The GitHub repository McUnitZRT/SEE_Zharkov_Anton_4221 contains a labelled image folder "dataset" with 2 categories: fruits, vegetables. Examples follow, each with its label.

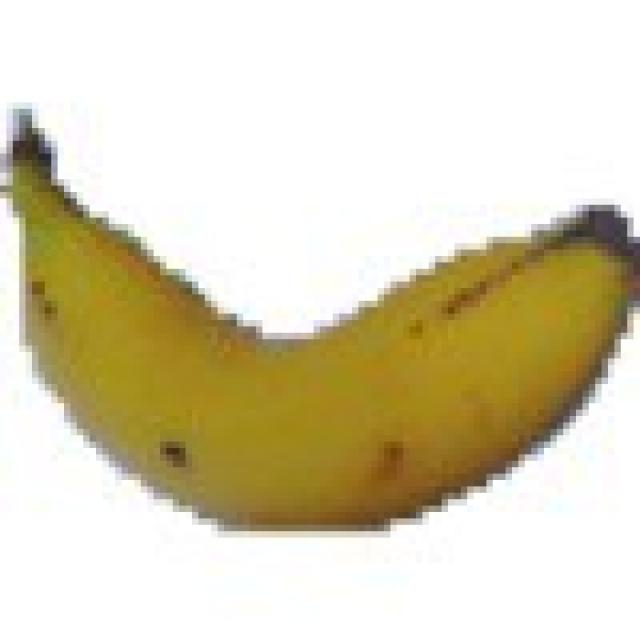
Label: fruits

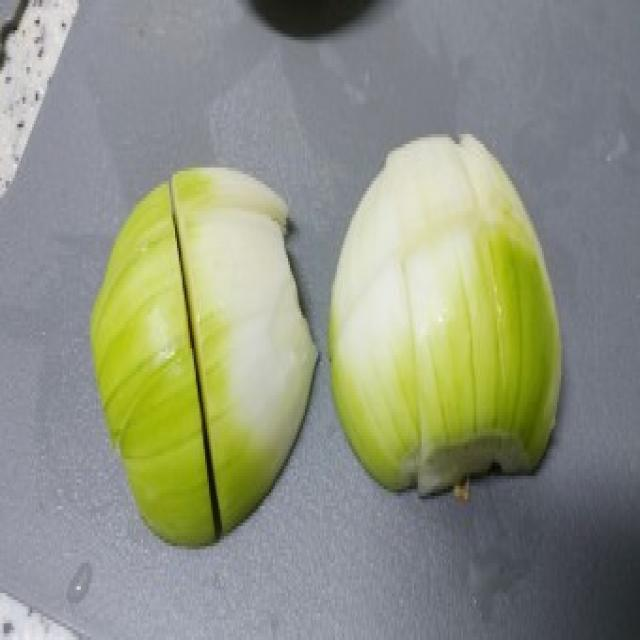
Label: vegetables

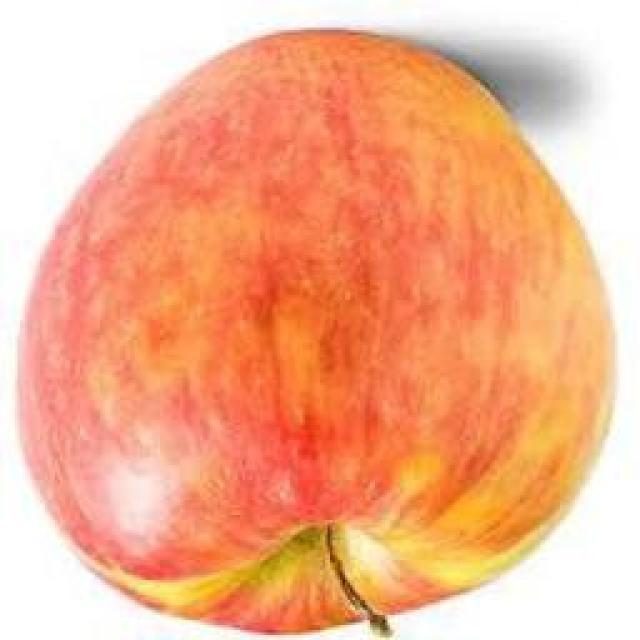
Label: fruits

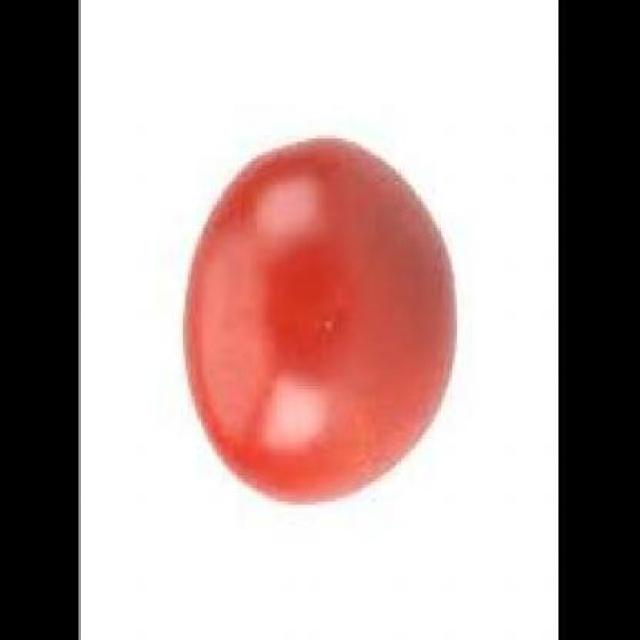
Label: vegetables

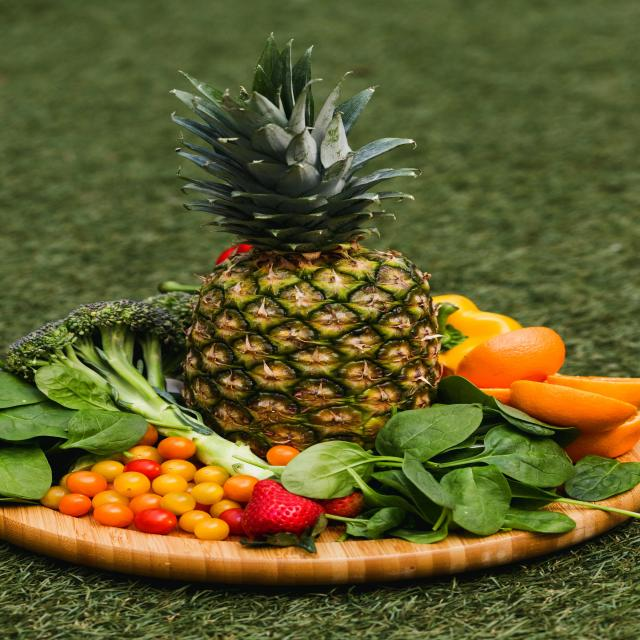
Label: fruits

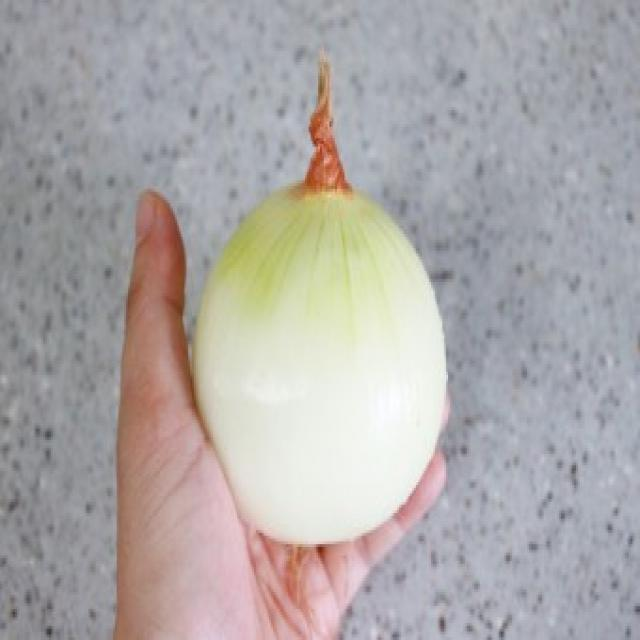
Label: vegetables
